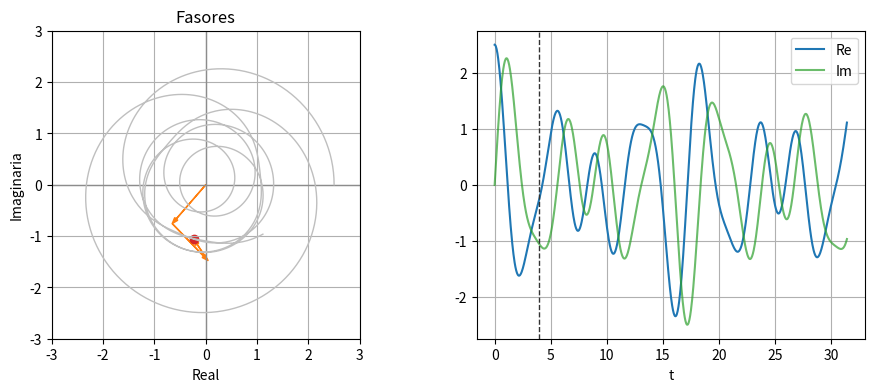
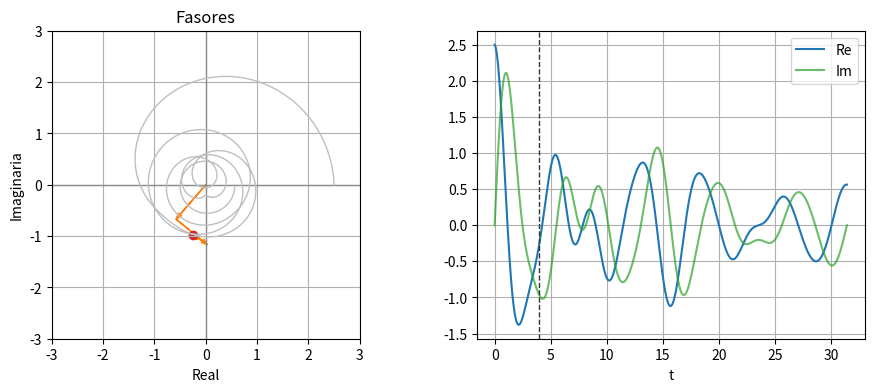
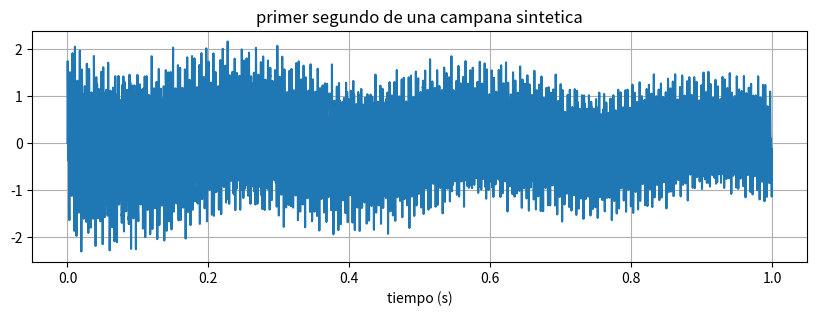

Generate these figures, in order, with matplotlib:
import numpy as np
import matplotlib.pyplot as plt

try:
    from ipywidgets import interact, FloatSlider, IntSlider, Checkbox, Dropdown
    WIDGETS_AVAILABLE = True
except Exception:
    WIDGETS_AVAILABLE = False

plt.rcParams["figure.figsize"] = (8, 4.5)
plt.rcParams["axes.grid"] = True


def setup_complex_axis(ax, lim=2, title=None):
    ax.axhline(0, color="0.55", lw=1)
    ax.axvline(0, color="0.55", lw=1)
    ax.set_aspect("equal", adjustable="box")
    ax.set_xlim(-lim, lim)
    ax.set_ylim(-lim, lim)
    ax.set_xlabel("Real")
    ax.set_ylabel("Imaginaria")
    if title:
        ax.set_title(title)

def arrow(ax, z, color="C0", label=None, origin=0+0j, width=0.006):
    ax.arrow(origin.real, origin.imag, z.real, z.imag,
             head_width=0.08, length_includes_head=True,
             color=color, width=width, label=label)

def plot_phasor_sum(amplitudes, freqs, phases, t=0.0, decay=None, ncycles=2):
    amplitudes = np.asarray(amplitudes, dtype=float)
    freqs = np.asarray(freqs, dtype=float)
    phases = np.asarray(phases, dtype=float)
    if decay is None:
        decay = np.zeros_like(amplitudes)
    decay = np.asarray(decay, dtype=float)
    z = amplitudes * np.exp(-decay*t) * np.exp(1j*(freqs*t + phases))
    ts = np.linspace(0, ncycles*2*np.pi, 900)
    wave = np.sum(amplitudes[:, None] * np.exp(-decay[:, None]*ts)
                  * np.exp(1j*(freqs[:, None]*ts + phases[:, None])), axis=0)
    fig, (ax0, ax1) = plt.subplots(1, 2, figsize=(11, 4))
    setup_complex_axis(ax0, max(1.2, 1.2*np.sum(np.abs(amplitudes))), "Fasores")
    current = 0+0j
    for comp in z:
        arrow(ax0, comp, origin=current, color="C1")
        current += comp
    ax0.plot(wave.real, wave.imag, color="0.75", lw=1)
    ax0.scatter([current.real], [current.imag], color="C3")
    ax1.plot(ts, wave.real, color="C0", label="Re")
    ax1.plot(ts, wave.imag, color="C2", alpha=0.7, label="Im")
    ax1.axvline(t, color="0.2", ls="--", lw=1)
    ax1.set_xlabel("t")
    ax1.legend()
    plt.show()


def inharmonic(A1=1, w1=1.0, A2=1, w2=1.37, A3=0.5, w3=2.11, t=4.0):
    plot_phasor_sum([A1, A2, A3], [w1, w2, w3], [0, 0, 0], t=t, ncycles=5)

def decaying(A1=1, w1=1.0, d1=0.03, A2=1, w2=1.4, d2=0.06, A3=0.5, w3=2.2, d3=0.10, t=4.0):
    plot_phasor_sum([A1, A2, A3], [w1, w2, w3], [0, 0, 0], decay=[d1, d2, d3], t=t, ncycles=5)

def bell_resynthesis():
    fs = 44100
    ts = np.arange(0, 8.0, 1/fs)
    amps = np.array([1.0, 0.7, 0.4, 0.25, 0.2, 0.07])
    freqs = np.array([296, 595, 696, 1149, 1716, 3096])
    decays = np.array([3.0, 2.1, 1.9, 1.0, 0.8, 0.8])
    components = amps[:, None] * np.sin(2*np.pi*freqs[:, None]*ts) * np.exp(-ts/decays[:, None])
    snd = components.sum(axis=0)
    plt.figure(figsize=(10, 3))
    plt.plot(ts[:fs], snd[:fs])
    plt.title("primer segundo de una campana sintetica")
    plt.xlabel("tiempo (s)")
    plt.show()
    return snd, fs

if WIDGETS_AVAILABLE:
    interact(inharmonic, A1=(0.0,2.0,0.05), w1=(0.0,3.0,0.05),
             A2=(0.0,2.0,0.05), w2=(0.0,3.0,0.05), A3=(0.0,2.0,0.05), w3=(0.0,3.0,0.05),
             t=(0.0, 10.0, 0.1))
    interact(decaying, A1=(0.0,2.0,0.05), w1=(0.0,3.0,0.05), d1=(0.0,0.2,0.005),
             A2=(0.0,2.0,0.05), w2=(0.0,3.0,0.05), d2=(0.0,0.2,0.005),
             A3=(0.0,2.0,0.05), w3=(0.0,3.0,0.05), d3=(0.0,0.2,0.005), t=(0.0, 10.0, 0.1))
else:
    inharmonic(); decaying()

bell_resynthesis()
